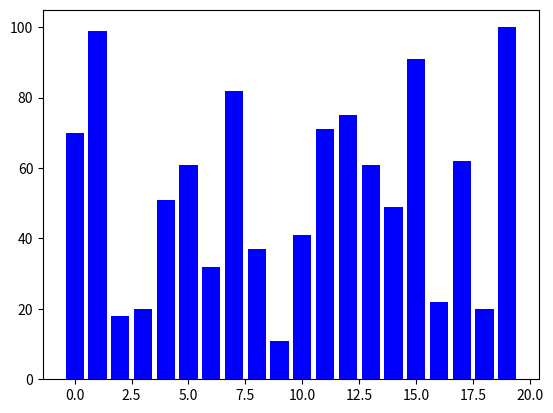
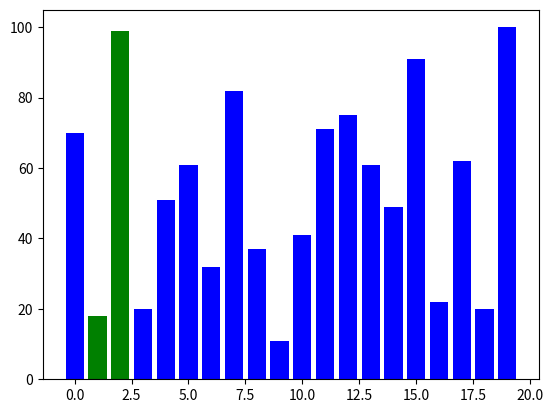
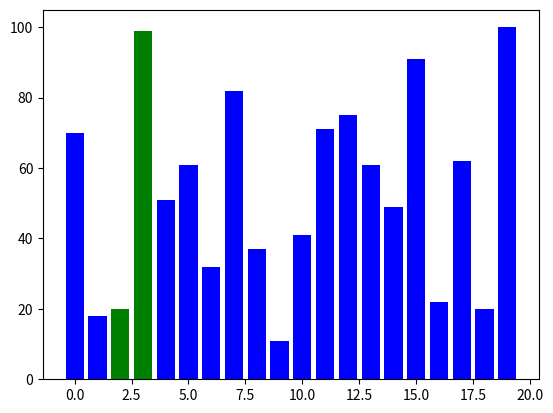
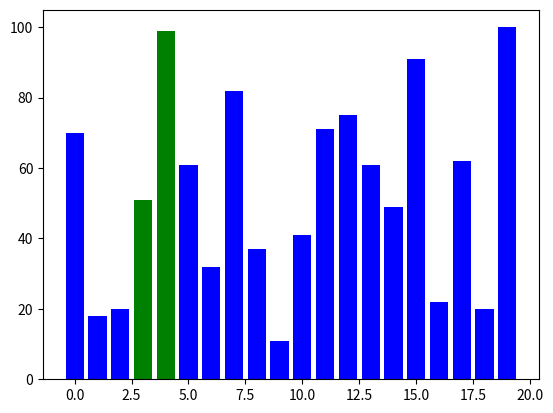
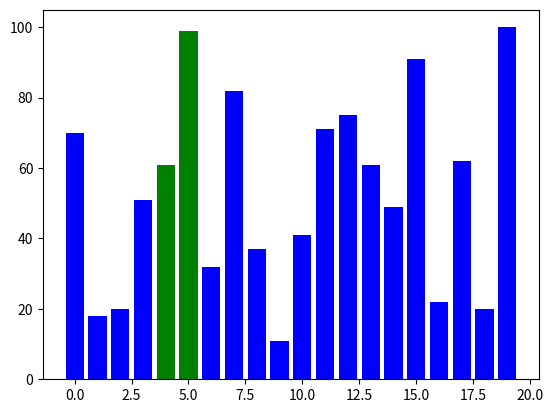
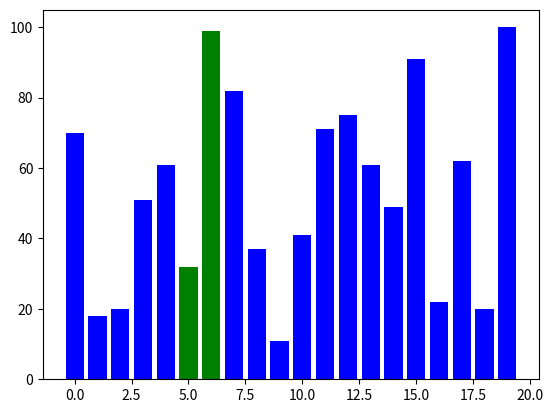
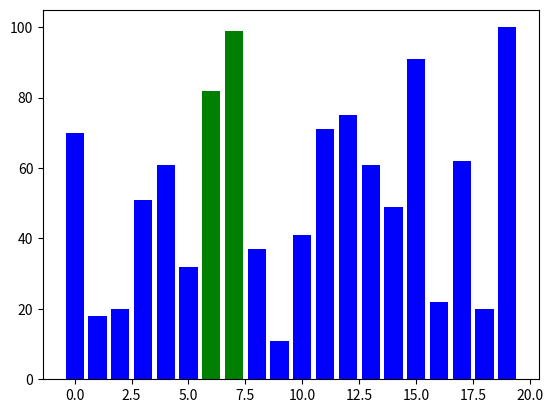
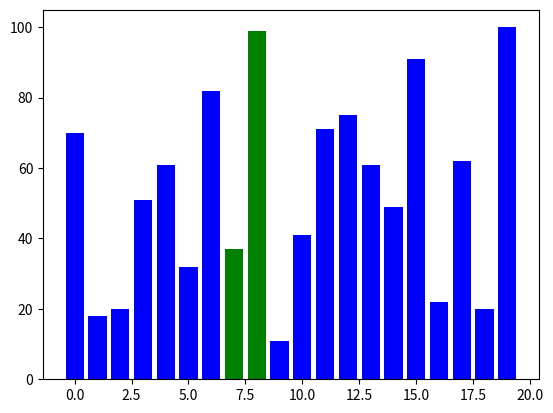
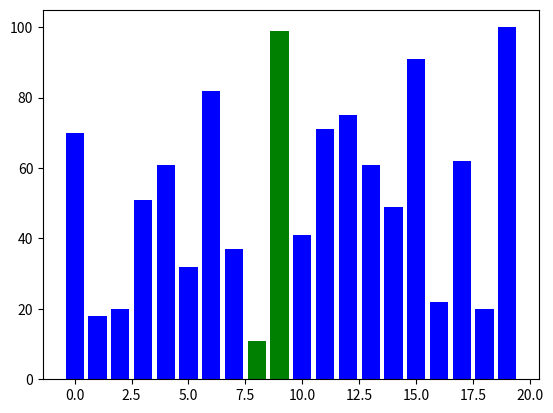
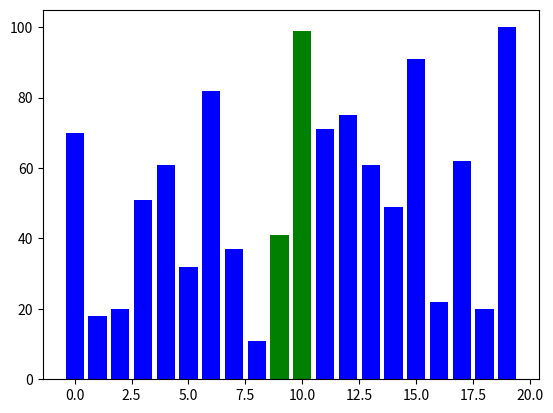
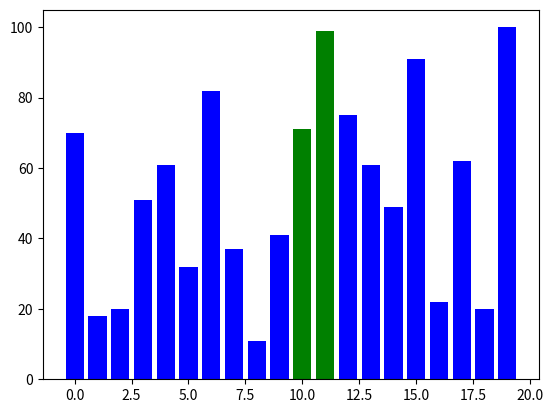
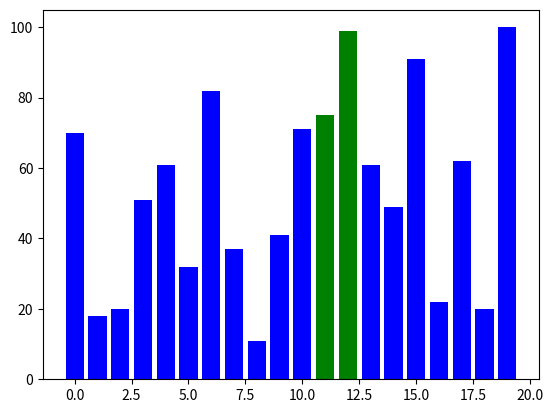
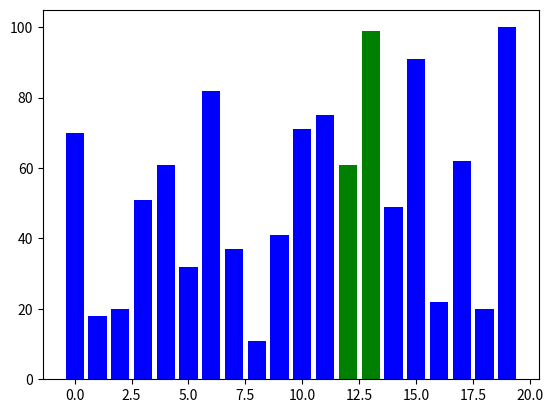
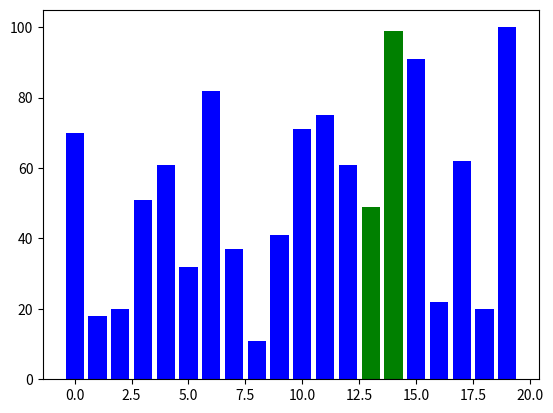
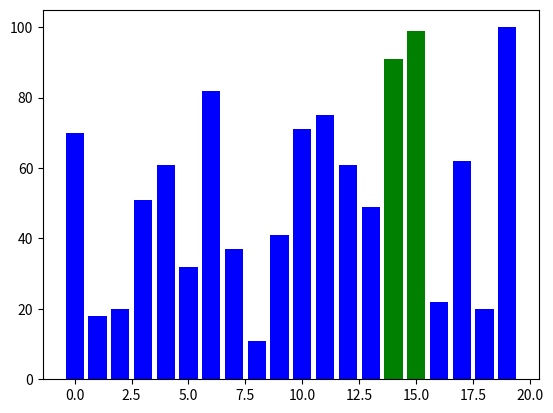
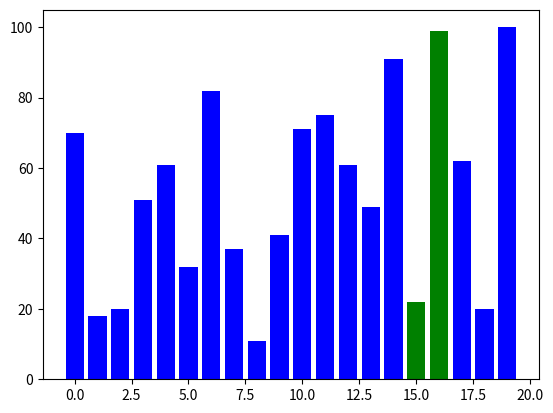

Python code for these plots, in order:
import matplotlib.pyplot as plt
import random
import time

# Função para desenhar o gráfico
def draw_data(data, color_array):
    plt.bar(range(len(data)), data, color=color_array)
    plt.pause(0.05)
    plt.clf()

# Implementação do Bubble Sort
def bubble_sort(data, draw_data):
    for i in range(len(data) - 1):
        for j in range(len(data) - i - 1):
            if data[j] > data[j + 1]:
                data[j], data[j + 1] = data[j + 1], data[j]
                draw_data(data, ['green' if x == j or x == j + 1 else 'blue' for x in range(len(data))])
    draw_data(data, ['green' for _ in range(len(data))])

# Função principal
if __name__ == "__main__":
    data = [random.randint(1, 100) for _ in range(20)]
    draw_data(data, ['blue' for _ in range(len(data))])
    time.sleep(1)
    bubble_sort(data, draw_data)
    plt.show()
